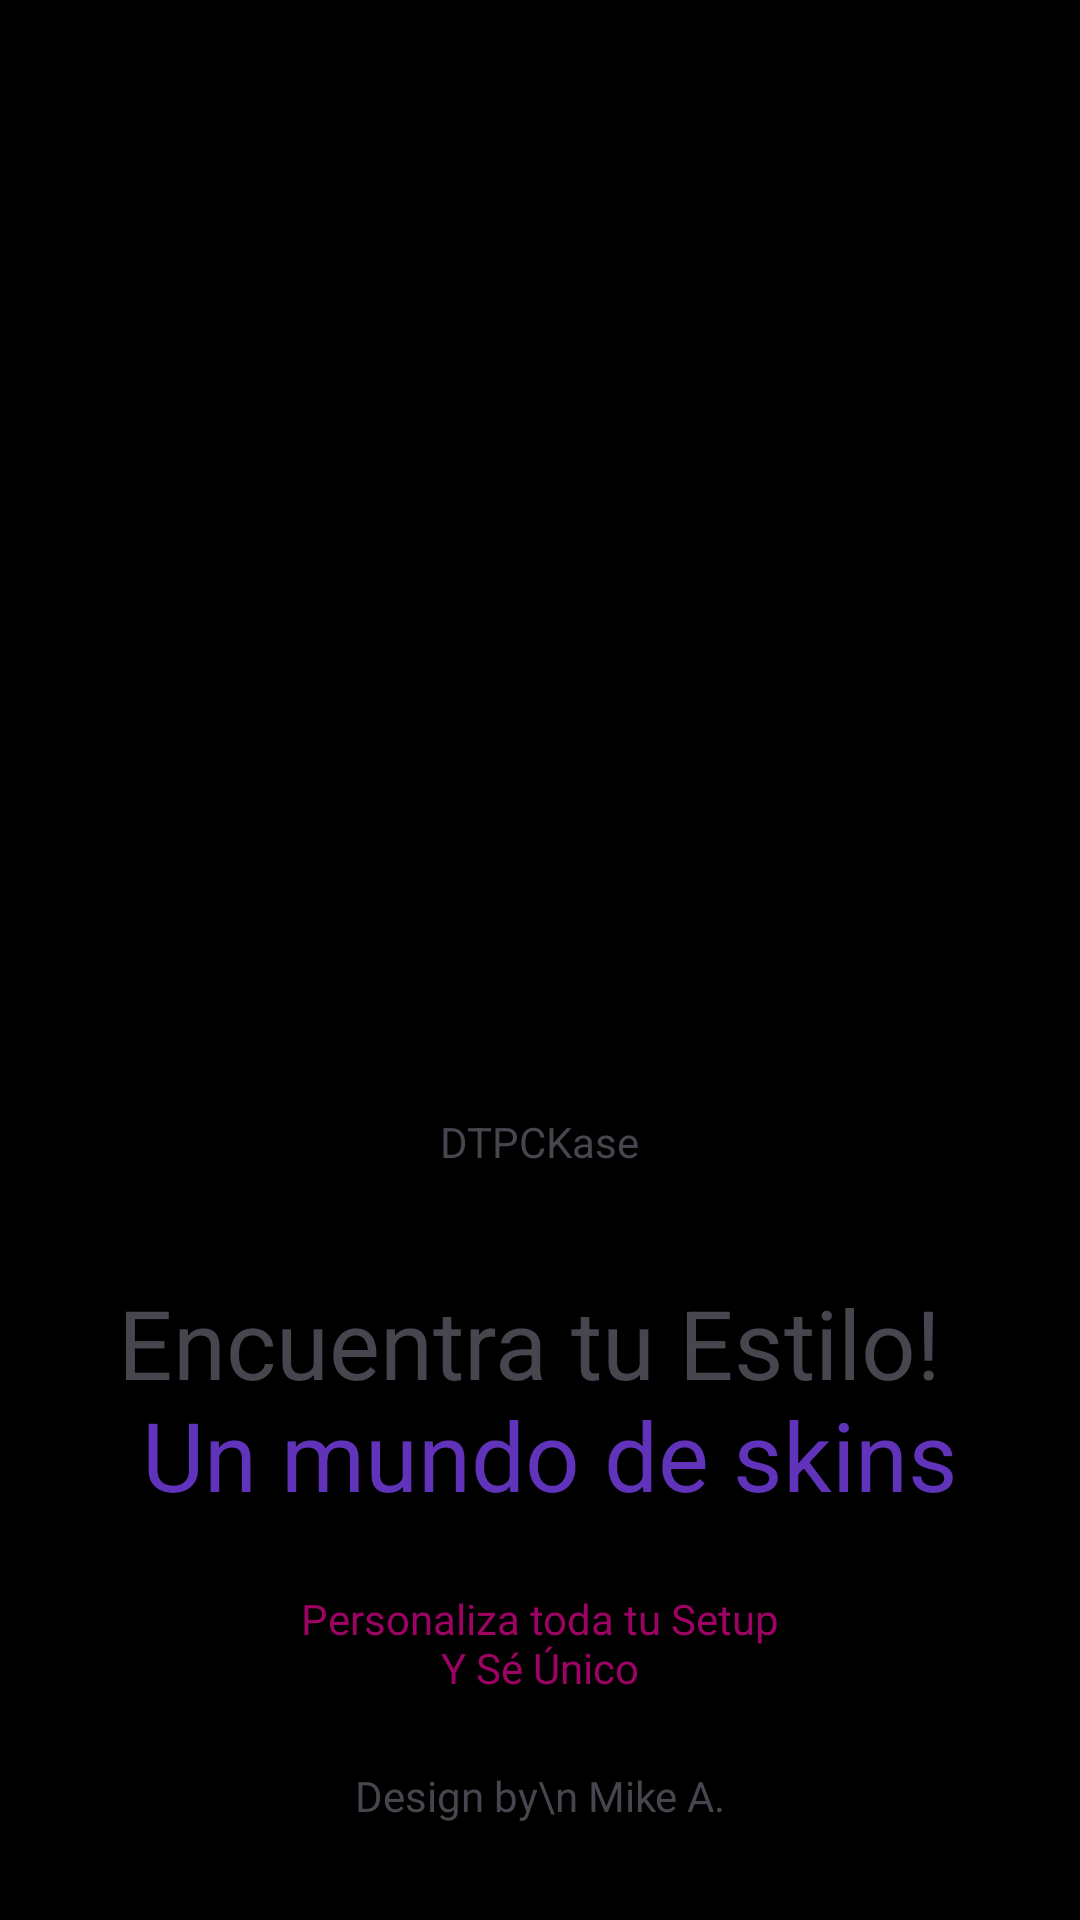

Android layout source for this screen:
<!-- AndroidManifest.xml: application theme Theme.DTPCKase -->
<!-- res/layout/activity_splash_screen.xml -->
<?xml version="1.0" encoding="utf-8"?>
<androidx.constraintlayout.widget.ConstraintLayout xmlns:android="http://schemas.android.com/apk/res/android"
    xmlns:app="http://schemas.android.com/apk/res-auto"
    xmlns:tools="http://schemas.android.com/tools"
    android:id="@+id/main"
    android:layout_width="match_parent"
    android:layout_height="match_parent"
    android:background="#000000"
    android:backgroundTint="#000000"
    tools:context="com.examples.dtpckase.Splash_Screen">

    <TextView
        android:id="@+id/textView2"
        android:layout_width="wrap_content"
        android:layout_height="wrap_content"
        android:layout_marginTop="36dp"
        android:text="@string/intro_title"
        android:textSize="32sp"
        app:layout_constraintEnd_toEndOf="@+id/textView14"
        app:layout_constraintHorizontal_bias="0.504"
        app:layout_constraintStart_toStartOf="@+id/textView14"
        app:layout_constraintTop_toBottomOf="@+id/textView14" />

    <TextView
        android:id="@+id/textView4"
        android:layout_width="wrap_content"
        android:layout_height="wrap_content"
        android:fontFamily="@font/spacewhamregular4v5b"
        android:text="@string/intro_text"
        android:textAlignment="center"
        android:textColor="@color/pink"
        app:layout_constraintBottom_toTopOf="@+id/textView3"
        app:layout_constraintEnd_toEndOf="parent"
        app:layout_constraintStart_toStartOf="parent"
        app:layout_constraintTop_toBottomOf="@+id/textView2" />

    <TextView
        android:id="@+id/textView3"
        android:layout_width="wrap_content"
        android:layout_height="wrap_content"
        android:layout_marginBottom="32dp"
        android:fontFamily="@font/cyberpunk"
        android:text="Design by\n Mike A."
        app:layout_constraintBottom_toBottomOf="parent"
        app:layout_constraintEnd_toEndOf="parent"
        app:layout_constraintStart_toStartOf="parent" />

    <ImageView
        android:id="@+id/imageView"
        android:layout_width="354dp"
        android:layout_height="281dp"
        android:layout_marginTop="80dp"
        app:layout_constraintEnd_toEndOf="parent"
        app:layout_constraintStart_toStartOf="parent"
        app:layout_constraintTop_toTopOf="parent"
        app:srcCompat="@drawable/logoalone" />

    <TextView
        android:id="@+id/textView14"
        android:layout_width="wrap_content"
        android:layout_height="wrap_content"
        android:layout_marginTop="10dp"
        android:text="@string/app_name"
        app:layout_constraintEnd_toEndOf="@+id/imageView"
        app:layout_constraintStart_toStartOf="@+id/imageView"
        app:layout_constraintTop_toBottomOf="@+id/imageView" />
</androidx.constraintlayout.widget.ConstraintLayout>
<!-- resources referenced by this layout -->
<resources>
  <color name="pink">#9E0264</color>
  <string name="app_name">DTPCKase</string>
  <string name="intro_text">Personaliza toda tu Setup\nY Sé Único</string>
  <string name="intro_title">Encuentra tu Estilo!<font color="#6033ba">\n Un mundo de skins</font> </string>
  <style name="Theme.DTPCKase" parent="Base.Theme.DTPCKase" />
  <style name="Base.Theme.DTPCKase" parent="Theme.Material3.DayNight.NoActionBar">
          
          
      </style>
</resources>
